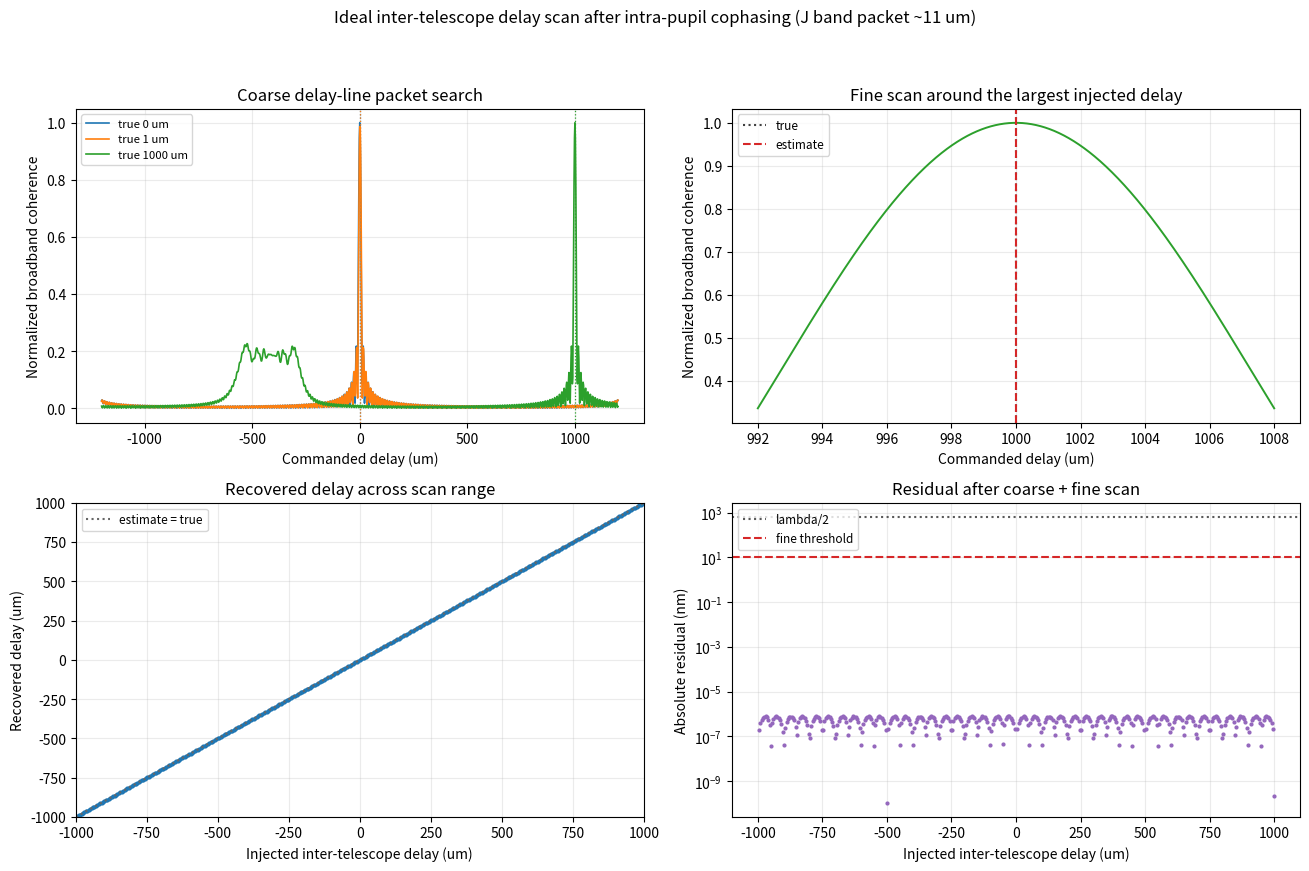

Recreate this plot in Python.
"""Simulate inter-telescope cophasing by scanning a physical delay line.

This diagnostic assumes each telescope pupil has already been internally
cophasing-locked to the single-wavelength ABCD range. The remaining large
unknown is one scalar: the telescope-to-telescope optical path delay. A
broadband ABCD output summed over wavelength has a white-light fringe packet,
so a delay-line scan can recover millimeter-scale offsets without knowing the
single-wavelength fringe order in advance.
"""

from __future__ import annotations

import argparse
from dataclasses import dataclass
from pathlib import Path
from typing import Sequence

import matplotlib

matplotlib.use("Agg", force=True)

import numpy as np
from matplotlib import pyplot as plt
from numpy.typing import NDArray

_M_TO_NM = 1.0e9
_M_TO_UM = 1.0e6


@dataclass(frozen=True)
class DelayEstimate:
    """One coarse-plus-fine delay-line estimate."""

    true_delay_m: float
    coarse_delay_m: float
    estimated_delay_m: float
    residual_m: float
    peak_metric: float
    coarse_command_delay_m: NDArray[np.float64]
    coarse_metric: NDArray[np.float64]
    fine_command_delay_m: NDArray[np.float64]
    fine_metric: NDArray[np.float64]


@dataclass(frozen=True)
class DelaySweep:
    """Delay-line capture sweep over injected inter-telescope offsets."""

    true_delay_m: NDArray[np.float64]
    estimated_delay_m: NDArray[np.float64]
    residual_m: NDArray[np.float64]
    peak_metric: NDArray[np.float64]
    locked_lambda_over_two: NDArray[np.bool_]
    locked_fine: NDArray[np.bool_]


def wavelength_grid_m(
    *,
    min_um: float = 1.18,
    max_um: float = 1.32,
    n_wavelengths: int = 128,
) -> NDArray[np.float64]:
    """Return a positive wavelength grid in meters."""

    if min_um <= 0.0 or max_um <= min_um:
        raise ValueError("wavelength bounds must be finite with max_um > min_um > 0.")
    if n_wavelengths < 2:
        raise ValueError("n_wavelengths must be at least 2.")
    return np.linspace(float(min_um), float(max_um), int(n_wavelengths)) * 1.0e-6


def coherence_length_m(wavelengths_m: NDArray[np.floating]) -> float:
    """Return the approximate full-band white-light packet scale."""

    wavelengths = _validate_wavelengths(wavelengths_m)
    wavenumber_span = float(1.0 / wavelengths.min() - 1.0 / wavelengths.max())
    return float("inf") if wavenumber_span <= 0.0 else 1.0 / wavenumber_span


def broadband_packet_metric(
    residual_delay_m: NDArray[np.floating] | float,
    *,
    wavelengths_m: NDArray[np.floating],
    weights: NDArray[np.floating] | None = None,
) -> NDArray[np.float64]:
    """Return normalized broadband ABCD coherence versus residual delay.

    For each commanded delay, the residual delay is ``true - commanded``. The
    ABCD quadratures summed over wavelength are proportional to
    ``sum_lambda weight_lambda * exp(i 2*pi*residual/lambda)``. The normalized
    magnitude of that vector is the fringe-packet metric scanned here.
    """

    wavelengths = _validate_wavelengths(wavelengths_m)
    wave_weights = _weights(weights, n_wavelengths=wavelengths.size)
    residual = np.asarray(residual_delay_m, dtype=np.float64)
    phase = 2.0 * np.pi * residual[..., np.newaxis] / wavelengths[np.newaxis, :]
    complex_sum = np.sum(wave_weights[np.newaxis, :] * np.exp(1j * phase), axis=-1)
    return (np.abs(complex_sum) / float(np.sum(wave_weights))).astype(
        np.float64,
        copy=False,
    )


def estimate_delay_by_scan(
    *,
    true_delay_m: float,
    wavelengths_m: NDArray[np.floating],
    scan_half_range_m: float,
    coarse_step_m: float,
    fine_half_width_m: float,
    fine_step_m: float,
    weights: NDArray[np.floating] | None = None,
) -> DelayEstimate:
    """Recover one inter-telescope delay with a coarse and fine delay scan."""

    if scan_half_range_m <= 0.0:
        raise ValueError("scan_half_range_m must be positive.")
    if coarse_step_m <= 0.0 or fine_step_m <= 0.0:
        raise ValueError("scan steps must be positive.")
    if fine_half_width_m <= 0.0:
        raise ValueError("fine_half_width_m must be positive.")

    wavelengths = _validate_wavelengths(wavelengths_m)
    command = _regular_grid(
        -float(scan_half_range_m),
        float(scan_half_range_m),
        float(coarse_step_m),
    )
    coarse_metric = scan_metric(
        true_delay_m=float(true_delay_m),
        command_delay_m=command,
        wavelengths_m=wavelengths,
        weights=weights,
    )
    coarse_delay = float(command[int(np.argmax(coarse_metric))])

    fine_min = max(-float(scan_half_range_m), coarse_delay - float(fine_half_width_m))
    fine_max = min(float(scan_half_range_m), coarse_delay + float(fine_half_width_m))
    fine_command = _regular_grid(fine_min, fine_max, float(fine_step_m))
    fine_metric = scan_metric(
        true_delay_m=float(true_delay_m),
        command_delay_m=fine_command,
        wavelengths_m=wavelengths,
        weights=weights,
    )
    estimated = _quadratic_peak(fine_command, fine_metric)
    residual = float(true_delay_m) - estimated
    return DelayEstimate(
        true_delay_m=float(true_delay_m),
        coarse_delay_m=coarse_delay,
        estimated_delay_m=estimated,
        residual_m=residual,
        peak_metric=float(np.max(fine_metric)),
        coarse_command_delay_m=command,
        coarse_metric=coarse_metric.astype(np.float64, copy=True),
        fine_command_delay_m=fine_command,
        fine_metric=fine_metric.astype(np.float64, copy=True),
    )


def scan_metric(
    *,
    true_delay_m: float,
    command_delay_m: NDArray[np.floating],
    wavelengths_m: NDArray[np.floating],
    weights: NDArray[np.floating] | None = None,
) -> NDArray[np.float64]:
    """Return the fringe-packet metric for a grid of commanded delays."""

    command = np.asarray(command_delay_m, dtype=np.float64)
    return broadband_packet_metric(
        float(true_delay_m) - command,
        wavelengths_m=wavelengths_m,
        weights=weights,
    )


def delay_capture_sweep(
    *,
    true_delay_m: NDArray[np.floating],
    wavelengths_m: NDArray[np.floating],
    scan_half_range_m: float,
    coarse_step_m: float,
    fine_half_width_m: float,
    fine_step_m: float,
    fine_lock_threshold_m: float,
    weights: NDArray[np.floating] | None = None,
) -> DelaySweep:
    """Sweep injected inter-telescope delays through the scan estimator."""

    true_delays = np.asarray(true_delay_m, dtype=np.float64)
    if true_delays.ndim != 1 or true_delays.size == 0:
        raise ValueError("true_delay_m must be a non-empty 1-D array.")
    if not np.all(np.isfinite(true_delays)):
        raise ValueError("true_delay_m must be finite.")
    if fine_lock_threshold_m < 0.0:
        raise ValueError("fine_lock_threshold_m must be non-negative.")

    wavelengths = _validate_wavelengths(wavelengths_m)
    estimated = np.zeros_like(true_delays)
    residual = np.zeros_like(true_delays)
    peak = np.zeros_like(true_delays)
    half_wave = 0.5 * float(np.mean(wavelengths))
    for index, delay in enumerate(true_delays):
        result = estimate_delay_by_scan(
            true_delay_m=float(delay),
            wavelengths_m=wavelengths,
            scan_half_range_m=float(scan_half_range_m),
            coarse_step_m=float(coarse_step_m),
            fine_half_width_m=float(fine_half_width_m),
            fine_step_m=float(fine_step_m),
            weights=weights,
        )
        estimated[index] = result.estimated_delay_m
        residual[index] = result.residual_m
        peak[index] = result.peak_metric
    return DelaySweep(
        true_delay_m=true_delays.astype(np.float64, copy=True),
        estimated_delay_m=estimated,
        residual_m=residual,
        peak_metric=peak,
        locked_lambda_over_two=np.abs(residual) < half_wave,
        locked_fine=np.abs(residual) <= float(fine_lock_threshold_m),
    )


def plot_delay_scan_diagnostic(
    *,
    wavelengths_m: NDArray[np.floating],
    examples: Sequence[DelayEstimate],
    sweep: DelaySweep,
    fine_lock_threshold_m: float,
    output_path: Path,
) -> None:
    """Write the delay-scan diagnostic figure."""

    output_path.parent.mkdir(parents=True, exist_ok=True)
    wavelengths = _validate_wavelengths(wavelengths_m)
    packet_um = coherence_length_m(wavelengths) * _M_TO_UM
    half_wave_nm = 0.5 * float(np.mean(wavelengths)) * _M_TO_NM

    fig = plt.figure(figsize=(13.2, 8.8))
    grid = fig.add_gridspec(2, 2)
    ax_packet = fig.add_subplot(grid[0, 0])
    ax_zoom = fig.add_subplot(grid[0, 1])
    ax_recovery = fig.add_subplot(grid[1, 0])
    ax_residual = fig.add_subplot(grid[1, 1])

    colors = ("#1f77b4", "#ff7f0e", "#2ca02c", "#d62728")
    for index, result in enumerate(examples):
        color = colors[index % len(colors)]
        label = f"true {result.true_delay_m * _M_TO_UM:.4g} um"
        ax_packet.plot(
            result.coarse_command_delay_m * _M_TO_UM,
            result.coarse_metric,
            color=color,
            linewidth=1.2,
            label=label,
        )
        ax_packet.axvline(
            result.true_delay_m * _M_TO_UM,
            color=color,
            linestyle=":",
            linewidth=0.9,
        )
    ax_packet.set_xlabel("Commanded delay (um)")
    ax_packet.set_ylabel("Normalized broadband coherence")
    ax_packet.set_title("Coarse delay-line packet search")
    ax_packet.grid(True, alpha=0.25)
    ax_packet.legend(loc="upper left", fontsize=8.2)

    largest = max(examples, key=lambda item: abs(item.true_delay_m))
    ax_zoom.plot(
        largest.fine_command_delay_m * _M_TO_UM,
        largest.fine_metric,
        color="#2ca02c",
        linewidth=1.4,
    )
    ax_zoom.axvline(largest.true_delay_m * _M_TO_UM, color="0.25", linestyle=":", label="true")
    ax_zoom.axvline(
        largest.estimated_delay_m * _M_TO_UM,
        color="#d62728",
        linestyle="--",
        label="estimate",
    )
    ax_zoom.set_xlabel("Commanded delay (um)")
    ax_zoom.set_ylabel("Normalized broadband coherence")
    ax_zoom.set_title("Fine scan around the largest injected delay")
    ax_zoom.grid(True, alpha=0.25)
    ax_zoom.legend(loc="upper left", fontsize=8.5)

    true_um = sweep.true_delay_m * _M_TO_UM
    estimated_um = sweep.estimated_delay_m * _M_TO_UM
    ax_recovery.plot(true_um, estimated_um, ".", color="#1f77b4", markersize=4)
    lim = max(float(np.nanmax(np.abs(true_um))), float(np.nanmax(np.abs(estimated_um))), 1.0)
    ax_recovery.plot([-lim, lim], [-lim, lim], color="0.4", linestyle=":", label="estimate = true")
    ax_recovery.set_xlim(-lim, lim)
    ax_recovery.set_ylim(-lim, lim)
    ax_recovery.set_xlabel("Injected inter-telescope delay (um)")
    ax_recovery.set_ylabel("Recovered delay (um)")
    ax_recovery.set_title("Recovered delay across scan range")
    ax_recovery.grid(True, alpha=0.25)
    ax_recovery.legend(loc="upper left", fontsize=8.5)

    residual_nm = np.abs(sweep.residual_m) * _M_TO_NM
    ax_residual.semilogy(true_um, residual_nm, ".", color="#9467bd", markersize=4)
    ax_residual.axhline(half_wave_nm, color="0.35", linestyle=":", label="lambda/2")
    ax_residual.axhline(
        float(fine_lock_threshold_m) * _M_TO_NM,
        color="#d62728",
        linestyle="--",
        label="fine threshold",
    )
    ax_residual.set_xlabel("Injected inter-telescope delay (um)")
    ax_residual.set_ylabel("Absolute residual (nm)")
    ax_residual.set_title("Residual after coarse + fine scan")
    ax_residual.grid(True, which="both", alpha=0.25)
    ax_residual.legend(loc="upper left", fontsize=8.5)

    fig.suptitle(
        "Ideal inter-telescope delay scan after intra-pupil cophasing "
        f"(J band packet ~{packet_um:.2g} um)",
        y=0.985,
    )
    fig.tight_layout(rect=(0.0, 0.0, 1.0, 0.95))
    fig.savefig(output_path)
    plt.close(fig)


def _validate_wavelengths(wavelengths_m: NDArray[np.floating]) -> NDArray[np.float64]:
    wavelengths = np.asarray(wavelengths_m, dtype=np.float64)
    if wavelengths.ndim != 1 or wavelengths.size < 2:
        raise ValueError("wavelengths_m must be a 1-D array with at least two values.")
    if not np.all(np.isfinite(wavelengths)) or np.any(wavelengths <= 0.0):
        raise ValueError("wavelengths_m must contain finite positive values.")
    return wavelengths


def _weights(
    weights: NDArray[np.floating] | None,
    *,
    n_wavelengths: int,
) -> NDArray[np.float64]:
    if weights is None:
        return np.ones(int(n_wavelengths), dtype=np.float64)
    arr = np.asarray(weights, dtype=np.float64)
    if arr.shape != (int(n_wavelengths),):
        raise ValueError("weights must match the wavelength grid.")
    if not np.all(np.isfinite(arr)) or np.any(arr < 0.0):
        raise ValueError("weights must be finite and non-negative.")
    if float(np.sum(arr)) <= 0.0:
        raise ValueError("weights must have positive sum.")
    return arr


def _regular_grid(start: float, stop: float, step: float) -> NDArray[np.float64]:
    if stop < start:
        raise ValueError("grid stop must be >= start.")
    n_steps = int(np.floor((float(stop) - float(start)) / float(step)))
    values = float(start) + float(step) * np.arange(n_steps + 1, dtype=np.float64)
    if values.size == 0 or values[-1] < stop:
        values = np.append(values, float(stop))
    return values.astype(np.float64, copy=False)


def _quadratic_peak(
    x: NDArray[np.floating],
    y: NDArray[np.floating],
) -> float:
    values_x = np.asarray(x, dtype=np.float64)
    values_y = np.asarray(y, dtype=np.float64)
    index = int(np.argmax(values_y))
    if index == 0 or index == values_y.size - 1:
        return float(values_x[index])
    x3 = values_x[index - 1 : index + 2]
    y3 = values_y[index - 1 : index + 2]
    coeff = np.polyfit(x3 - values_x[index], y3, deg=2)
    curvature = float(coeff[0])
    if curvature >= 0.0:
        return float(values_x[index])
    vertex = values_x[index] - float(coeff[1]) / (2.0 * curvature)
    if x3[0] <= vertex <= x3[-1]:
        return float(vertex)
    return float(values_x[index])


def _example_delays_m() -> tuple[float, ...]:
    return (0.0, 1.0e-6, 1.0e-3)


def _print_summary(
    *,
    wavelengths_m: NDArray[np.floating],
    examples: Sequence[DelayEstimate],
    sweep: DelaySweep,
    fine_lock_threshold_m: float,
) -> None:
    print(f"wavelength_min_um={float(np.min(wavelengths_m)) * _M_TO_UM:.4g}")
    print(f"wavelength_max_um={float(np.max(wavelengths_m)) * _M_TO_UM:.4g}")
    print(f"white_light_packet_um={coherence_length_m(wavelengths_m) * _M_TO_UM:.4g}")
    print(f"fine_lock_threshold_nm={fine_lock_threshold_m * _M_TO_NM:.4g}")
    for result in examples:
        print(
            "true_delay_um={:.6g}: estimated_um={:.6g}, residual_nm={:.4g}, "
            "peak_metric={:.4g}".format(
                result.true_delay_m * _M_TO_UM,
                result.estimated_delay_m * _M_TO_UM,
                result.residual_m * _M_TO_NM,
                result.peak_metric,
            )
        )
    print(
        "sweep_lambda_over_two_lock_fraction={:.4g}".format(
            float(np.mean(sweep.locked_lambda_over_two))
        )
    )
    print(
        "sweep_fine_lock_fraction={:.4g}".format(float(np.mean(sweep.locked_fine)))
    )


def parse_args(argv: Sequence[str] | None = None) -> argparse.Namespace:
    parser = argparse.ArgumentParser(description=__doc__)
    parser.add_argument("--wavelength-min-um", type=float, default=1.18)
    parser.add_argument("--wavelength-max-um", type=float, default=1.32)
    parser.add_argument("--n-wavelengths", type=int, default=128)
    parser.add_argument("--scan-half-range-um", type=float, default=1200.0)
    parser.add_argument("--coarse-step-um", type=float, default=2.0)
    parser.add_argument("--fine-half-width-um", type=float, default=8.0)
    parser.add_argument("--fine-step-nm", type=float, default=10.0)
    parser.add_argument("--fine-lock-threshold-nm", type=float, default=10.0)
    parser.add_argument("--sweep-max-delay-um", type=float, default=1000.0)
    parser.add_argument("--n-sweep", type=int, default=397)
    parser.add_argument(
        "--output",
        type=Path,
        default=Path("results/cophasing_delay_scan/cophasing_delay_scan.png"),
        help="Output PNG/PDF/SVG path. Parent directories are created.",
    )
    return parser.parse_args(argv)


def main(argv: Sequence[str] | None = None) -> int:
    args = parse_args(argv)
    wavelengths = wavelength_grid_m(
        min_um=float(args.wavelength_min_um),
        max_um=float(args.wavelength_max_um),
        n_wavelengths=int(args.n_wavelengths),
    )
    scan_half_range_m = float(args.scan_half_range_um) * 1.0e-6
    coarse_step_m = float(args.coarse_step_um) * 1.0e-6
    fine_half_width_m = float(args.fine_half_width_um) * 1.0e-6
    fine_step_m = float(args.fine_step_nm) / _M_TO_NM
    fine_lock_threshold_m = float(args.fine_lock_threshold_nm) / _M_TO_NM

    examples = tuple(
        estimate_delay_by_scan(
            true_delay_m=delay_m,
            wavelengths_m=wavelengths,
            scan_half_range_m=scan_half_range_m,
            coarse_step_m=coarse_step_m,
            fine_half_width_m=fine_half_width_m,
            fine_step_m=fine_step_m,
        )
        for delay_m in _example_delays_m()
    )
    sweep_delays = np.linspace(
        -float(args.sweep_max_delay_um) * 1.0e-6,
        float(args.sweep_max_delay_um) * 1.0e-6,
        int(args.n_sweep),
    )
    sweep = delay_capture_sweep(
        true_delay_m=sweep_delays,
        wavelengths_m=wavelengths,
        scan_half_range_m=scan_half_range_m,
        coarse_step_m=coarse_step_m,
        fine_half_width_m=fine_half_width_m,
        fine_step_m=fine_step_m,
        fine_lock_threshold_m=fine_lock_threshold_m,
    )
    output = Path(args.output)
    plot_delay_scan_diagnostic(
        wavelengths_m=wavelengths,
        examples=examples,
        sweep=sweep,
        fine_lock_threshold_m=fine_lock_threshold_m,
        output_path=output,
    )
    _print_summary(
        wavelengths_m=wavelengths,
        examples=examples,
        sweep=sweep,
        fine_lock_threshold_m=fine_lock_threshold_m,
    )
    print(f"wrote={output}")
    return 0


if __name__ == "__main__":
    raise SystemExit(main())
